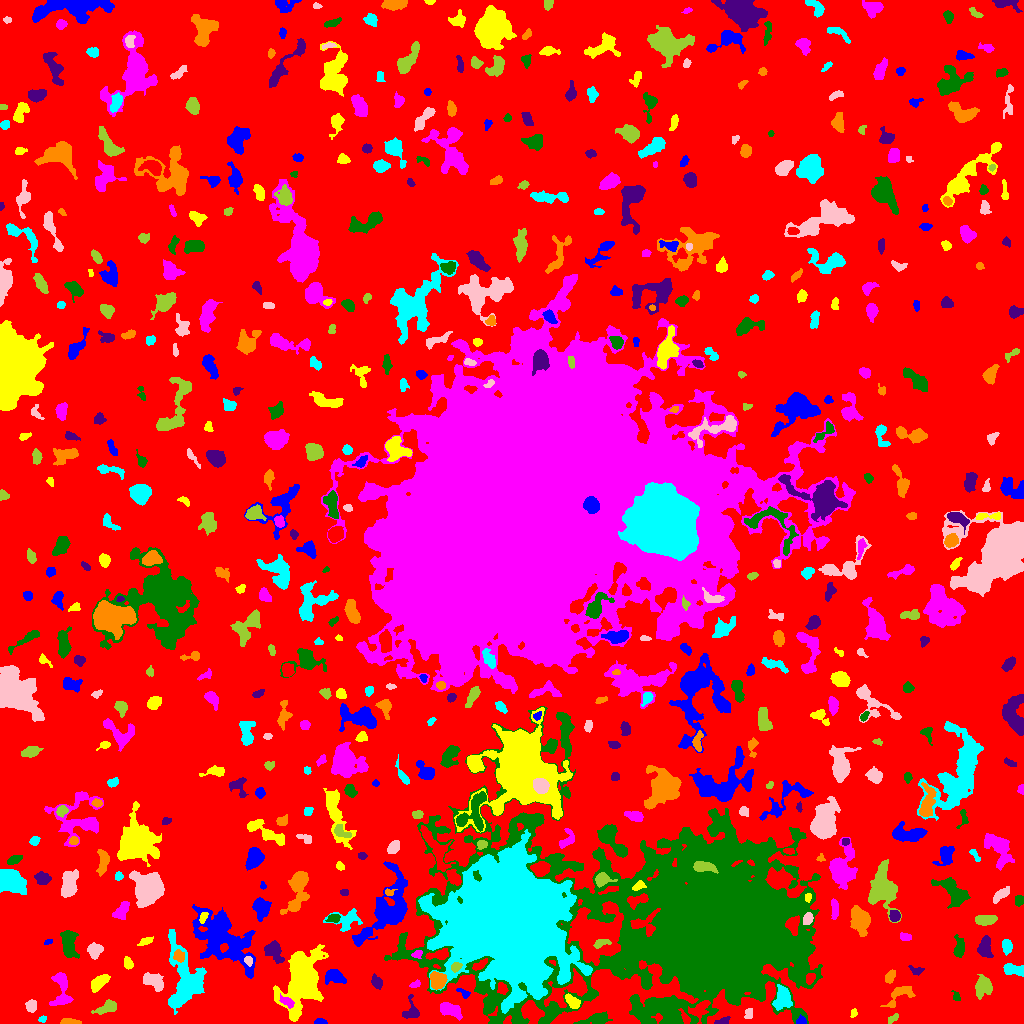

The data file committed next to this chart (first rows):
ID, X, Y, A, B, theta, total_flux, mu_max, mu_median, mu_mean, R_fwhm, R_e, R10, R90, x_start, x_end, y_start, y_end, area, greylevel
0, 510.4, 528.6, 307.2, 302.5, -0.01485, 1629201, 16.0, 2.0, 2.207, 36.94, 227.4, 87.08, 363.3, 0, 1023, 0, 1023, 738211, 2.207
1, 319.9, 1.354, 2.577, 1.241, -0.01926, 192.0, 8.0, 2.0, 2.824, 2.877, 2.111, 0.7979, 3.478, 314, 327, 0, 5, 68, 8.824
2, 302.3, 45.93, 13.66, 7.94, 1.317, 20415, 44.0, 7.0, 11.24, 10.01, 10.37, 3.989, 19.79, 273, 328, 2, 79, 1817, 14.24
3, 450, 13.65, 5.812, 2.832, -0.3898, 1188, 9.0, 4.0, 4.433, 6.206, 5.109, 2.034, 7.899, 440, 462, 3, 21, 268, 10.43
4, 595.6, 4.361, 8.024, 2.53, 0.2077, 515.0, 4.0, 2.0, 2.012, 7.421, 5.109, 1.954, 7.939, 573, 612, 0, 12, 256, 7.012
5, 722.5, 2.091, 3.572, 1.646, 0.2875, 287.0, 8.0, 3.0, 3.261, 3.141, 2.706, 0.9772, 4.514, 714, 730, 0, 7, 88, 9.261
6, 69.23, 1.284, 4.724, 1.14, -0.03835, 243.0, 5.0, 2.0, 2.271, 3.949, 2.877, 1.128, 4.406, 60, 81, 0, 5, 107, 8.271
7, 42.5, 4.487, 2.041, 1.443, 0.4737, 158.0, 6.0, 3.0, 3.16, 3.192, 2.185, 0.7979, 3.385, 38, 46, 1, 8, 50, 9.16
8, 748.8, 9.969, 2.978, 1.838, 1.33, 129.0, 4.0, 2.0, 1.536, 3.742, 2.877, 0.9772, 4.37, 744, 752, 5, 15, 84, 7.536
9, 891.6, 4.395, 3.03, 1.354, 0.6623, 86.0, 3.0, 1.0, 1.103, 2.764, 2.326, 0.7979, 3.785, 888, 898, 0, 10, 78, 7.103
10, 197.9, 9.172, 3.119, 1.953, -0.4712, 209.0, 4.0, 2.0, 2.375, 4.583, 3.09, 1.262, 4.583, 192, 206, 5, 14, 88, 8.375
11, 801, 2.338, 2.127, 2.039, 0.3548, 195.0, 7.0, 2.0, 2.6, 2.706, 2.394, 0.7979, 3.909, 796, 806, 0, 9, 75, 11.6
12, 853.6, 9.615, 2.434, 1.365, 1.19, 78.0, 4.0, 1.0, 1.418, 2.585, 2.111, 0.7979, 3.568, 850, 857, 6, 15, 55, 10.42
13, 287, 21.47, 4.277, 1.996, -0.6597, 263.0, 5.0, 2.0, 2.138, 3.338, 3.385, 1.262, 5.352, 279, 294, 15, 30, 123, 12.14
14, 548.9, 7.582, 6.635, 1.84, 0.8478, 354.0, 6.0, 2.0, 2.344, 4.26, 3.827, 1.382, 5.944, 539, 557, 0, 18, 151, 10.34
15, 411.1, 12.86, 6.006, 4.027, 1.555, 333.0, 3.0, 1.0, 1.665, 5.614, 4.478, 1.871, 7.136, 402, 419, 5, 29, 200, 6.665
16, 899.4, 28.36, 8.55, 4.215, 0.6322, 576.0, 5.0, 2.0, 2.095, 5.293, 5.14, 2.034, 8.195, 880, 915, 16, 37, 275, 7.095
17, 511.1, 102.2, 25.01, 22.61, -0.7203, 421600, 177.0, 13.0, 28.43, 18.88, 25.76, 9.009, 50.24, 418, 592, 10, 194, 14832, 36.43
18, 30.14, 17.45, 2.853, 2.554, -1.493, 361.0, 7.0, 3.0, 2.865, 3.385, 3.241, 1.262, 5.323, 25, 36, 11, 24, 126, 7.865
19, 107, 15.68, 5.824, 2.496, 0.3788, 569.0, 6.0, 3.0, 2.659, 5.863, 4.478, 1.784, 7.001, 91, 116, 9, 24, 214, 7.659
20, 254.1, 10.31, 7.577, 3.658, 1.277, 682.0, 6.0, 2.0, 2.517, 6.077, 5.015, 1.954, 7.939, 244, 263, 0, 24, 271, 7.517
21, 463.3, 30.76, 3.685, 1.672, -0.5599, 202.0, 6.0, 2.0, 2.405, 3.478, 2.646, 0.9772, 4.334, 456, 470, 25, 35, 84, 9.405
22, 572.7, 21.81, 4.381, 2.462, -0.7335, 598.0, 7.0, 4.0, 3.714, 5.232, 4.146, 1.596, 6.308, 565, 580, 15, 30, 161, 10.71
23, 61.03, 34.7, 10.68, 4.244, -1.497, 994.0, 7.0, 2.0, 2.575, 5.441, 5.997, 2.185, 9.491, 49, 73, 18, 51, 386, 7.575
24, 956.4, 27.19, 2.623, 1.775, -1.098, 118.0, 3.0, 2.0, 1.761, 3.742, 2.646, 0.9772, 3.909, 951, 960, 23, 33, 67, 6.761
25, 376.6, 41.36, 3.332, 2.359, -1.115, 368.0, 5.0, 3.0, 2.831, 4.886, 3.568, 1.493, 5.499, 371, 382, 34, 50, 130, 7.831
26, 437.5, 42.71, 3.636, 3.426, -1.52, 4170, 44.0, 14.5, 16.68, 5.015, 4.442, 1.784, 7.247, 430, 447, 34, 52, 250, 29.68
27, 782.5, 25.83, 5.672, 3.918, 1.497, 1682, 13.0, 5.0, 5.021, 5.262, 5.585, 2.034, 8.921, 772, 792, 13, 39, 335, 12.02
28, 153.6, 42.37, 5.895, 3.431, -0.5667, 1631, 10.0, 6.0, 5.804, 7.838, 5.642, 2.326, 8.368, 143, 163, 32, 51, 281, 9.804
29, 983.2, 36.58, 5.095, 4.131, 1.281, 1366, 9.0, 5.0, 4.493, 7.114, 5.781, 2.257, 8.63, 975, 992, 24, 49, 304, 8.493
30, 810.4, 45.2, 2.87, 1.989, 1.042, 297.0, 6.0, 3.0, 3.094, 4.222, 3.09, 1.128, 4.72, 806, 815, 39, 50, 96, 15.09
31, 334.3, 47.43, 3.96, 2.9, -0.2614, 1074, 13.0, 3.0, 4.348, 4.652, 4.068, 1.596, 6.723, 325, 346, 39, 54, 247, 10.35
32, 99.17, 41.34, 5.318, 2.545, 0.6951, 920.0, 8.0, 4.0, 4.071, 6.408, 4.652, 1.871, 7.136, 91, 110, 31, 49, 226, 9.071
33, 415.3, 39.36, 2.314, 1.521, 0.3368, 115.0, 5.0, 2.0, 1.691, 2.257, 2.326, 0.7979, 3.7, 409, 420, 36, 44, 68, 7.691
34, 699.7, 99.21, 66.15, 38.85, -0.1355, 746296, 253.0, 8.0, 19.48, 12.93, 36.14, 10.65, 86.11, 384, 822, 0, 317, 38312, 21.48
35, 915.8, 53.32, 3.594, 1.938, -0.1905, 165.0, 3.0, 2.0, 1.719, 3.989, 3.038, 1.262, 4.853, 908, 924, 48, 58, 96, 6.719
36, 890.6, 47.34, 3.417, 2.073, 0.9859, 347.0, 7.0, 3.0, 2.966, 3.568, 3.29, 1.128, 5.202, 885, 895, 40, 54, 117, 7.966
37, 1014, 53.43, 5.911, 2.524, -0.1994, 726.0, 7.0, 3.0, 3.474, 5.67, 4.549, 1.784, 7.024, 1003, 1023, 47, 60, 209, 8.474
38, 248.3, 63.16, 2.257, 1.78, -1.221, 191.0, 7.0, 2.0, 2.581, 2.585, 2.459, 0.9772, 3.989, 244, 252, 57, 67, 74, 12.58
39, 455.8, 55.98, 2.519, 1.777, 0.7931, 224.0, 6.0, 2.0, 2.435, 3.7, 2.646, 0.9772, 4.184, 451, 462, 51, 61, 92, 19.43
40, 843.9, 59.65, 6.284, 2.353, 0.1991, 878.0, 7.0, 2.0, 2.956, 5.997, 4.853, 1.954, 7.715, 831, 861, 53, 66, 297, 8.956
41, 223.2, 84.47, 19.32, 10.15, -0.8049, 10940, 13.0, 5.0, 5.648, 13.6, 14.46, 5.585, 22.28, 192, 255, 45, 119, 1937, 8.648
42, 128.3, 60.1, 3.163, 2.112, -1.141, 246.0, 5.0, 2.0, 2.388, 4.029, 3.241, 1.262, 4.853, 124, 133, 54, 67, 103, 7.388
43, 417.3, 69.31, 2.393, 1.904, 0.4334, 194.0, 6.0, 2.0, 2.553, 3.09, 2.523, 0.9772, 4.184, 411, 422, 65, 73, 76, 12.55
44, 68.23, 79.19, 6.918, 3.247, -1.462, 1383, 10.0, 3.0, 3.718, 6.433, 5.412, 2.111, 9.097, 60, 79, 65, 93, 372, 8.718
45, 273.3, 72.49, 5.561, 3.579, -0.9796, 1417, 11.0, 4.0, 4.989, 5.67, 5.015, 2.034, 8.215, 264, 284, 60, 83, 284, 10.99
46, 179.2, 67.41, 2.842, 2.568, -1.063, 406.0, 7.0, 3.0, 3.355, 4.068, 3.478, 1.382, 5.441, 173, 184, 61, 74, 121, 14.36
47, 1007, 77.22, 3.424, 2.361, -1.453, 545.0, 7.0, 4.0, 3.949, 5.046, 3.742, 1.493, 5.698, 1002, 1012, 68, 84, 138, 8.949
48, 94.66, 72.98, 3.664, 3.488, 0.9171, 681.0, 6.0, 4.0, 3.528, 6.628, 4.514, 1.871, 6.84, 87, 103, 64, 81, 193, 9.528
49, 601, 80.47, 4.183, 1.826, 0.2749, 517.0, 10.0, 4.0, 4.457, 4.26, 3.385, 1.262, 5.232, 593, 611, 75, 84, 116, 10.46
50, 839.6, 74.43, 2.282, 1.654, -0.9434, 127.0, 4.0, 2.0, 1.74, 3.568, 2.459, 0.9772, 3.742, 835, 844, 69, 79, 73, 7.74
51, 48.21, 81.46, 2.251, 1.207, 0.3515, 110.0, 5.0, 2.0, 2.5, 2.585, 2.111, 0.7979, 3.192, 44, 52, 79, 84, 44, 7.5
52, 146.4, 82.56, 3.494, 1.375, 0.4407, 180.0, 5.0, 1.0, 1.818, 3.09, 2.585, 0.9772, 4.406, 137, 153, 78, 87, 99, 7.818
53, 905.2, 86.6, 3.157, 1.775, -0.152, 184.0, 5.0, 2.0, 2.091, 2.985, 2.932, 1.128, 4.583, 900, 911, 83, 91, 88, 7.091
54, 959, 75.66, 5.264, 2.446, 1.521, 502.0, 6.0, 3.0, 2.628, 5.614, 4.37, 1.596, 6.699, 953, 964, 66, 89, 191, 7.628
55, 984.6, 75.39, 4.992, 2.959, 1.523, 1049, 10.0, 4.0, 4.213, 5.67, 4.72, 1.871, 7.485, 977, 993, 66, 88, 249, 9.213
56, 859.8, 104.5, 6.191, 4.029, -1.281, 1730, 11.0, 3.0, 3.87, 5.67, 5.944, 2.257, 9.934, 850, 870, 87, 118, 447, 8.87
57, 184, 43.48, 17.34, 8.186, -1.47, 5601, 13.0, 4.0, 4.407, 9.756, 10.39, 3.949, 16.77, 168, 206, 9, 94, 1271, 9.407
58, 807.8, 104.6, 2.904, 2.121, 1.068, 590.0, 12.0, 5.0, 5.268, 4.029, 3.192, 1.262, 4.983, 803, 813, 99, 111, 112, 15.27
59, 985.5, 103.5, 5.151, 2.29, 0.05734, 916.0, 10.0, 4.0, 4.425, 5.585, 4.442, 1.784, 6.864, 975, 997, 98, 108, 207, 9.425
... 554 more rows
